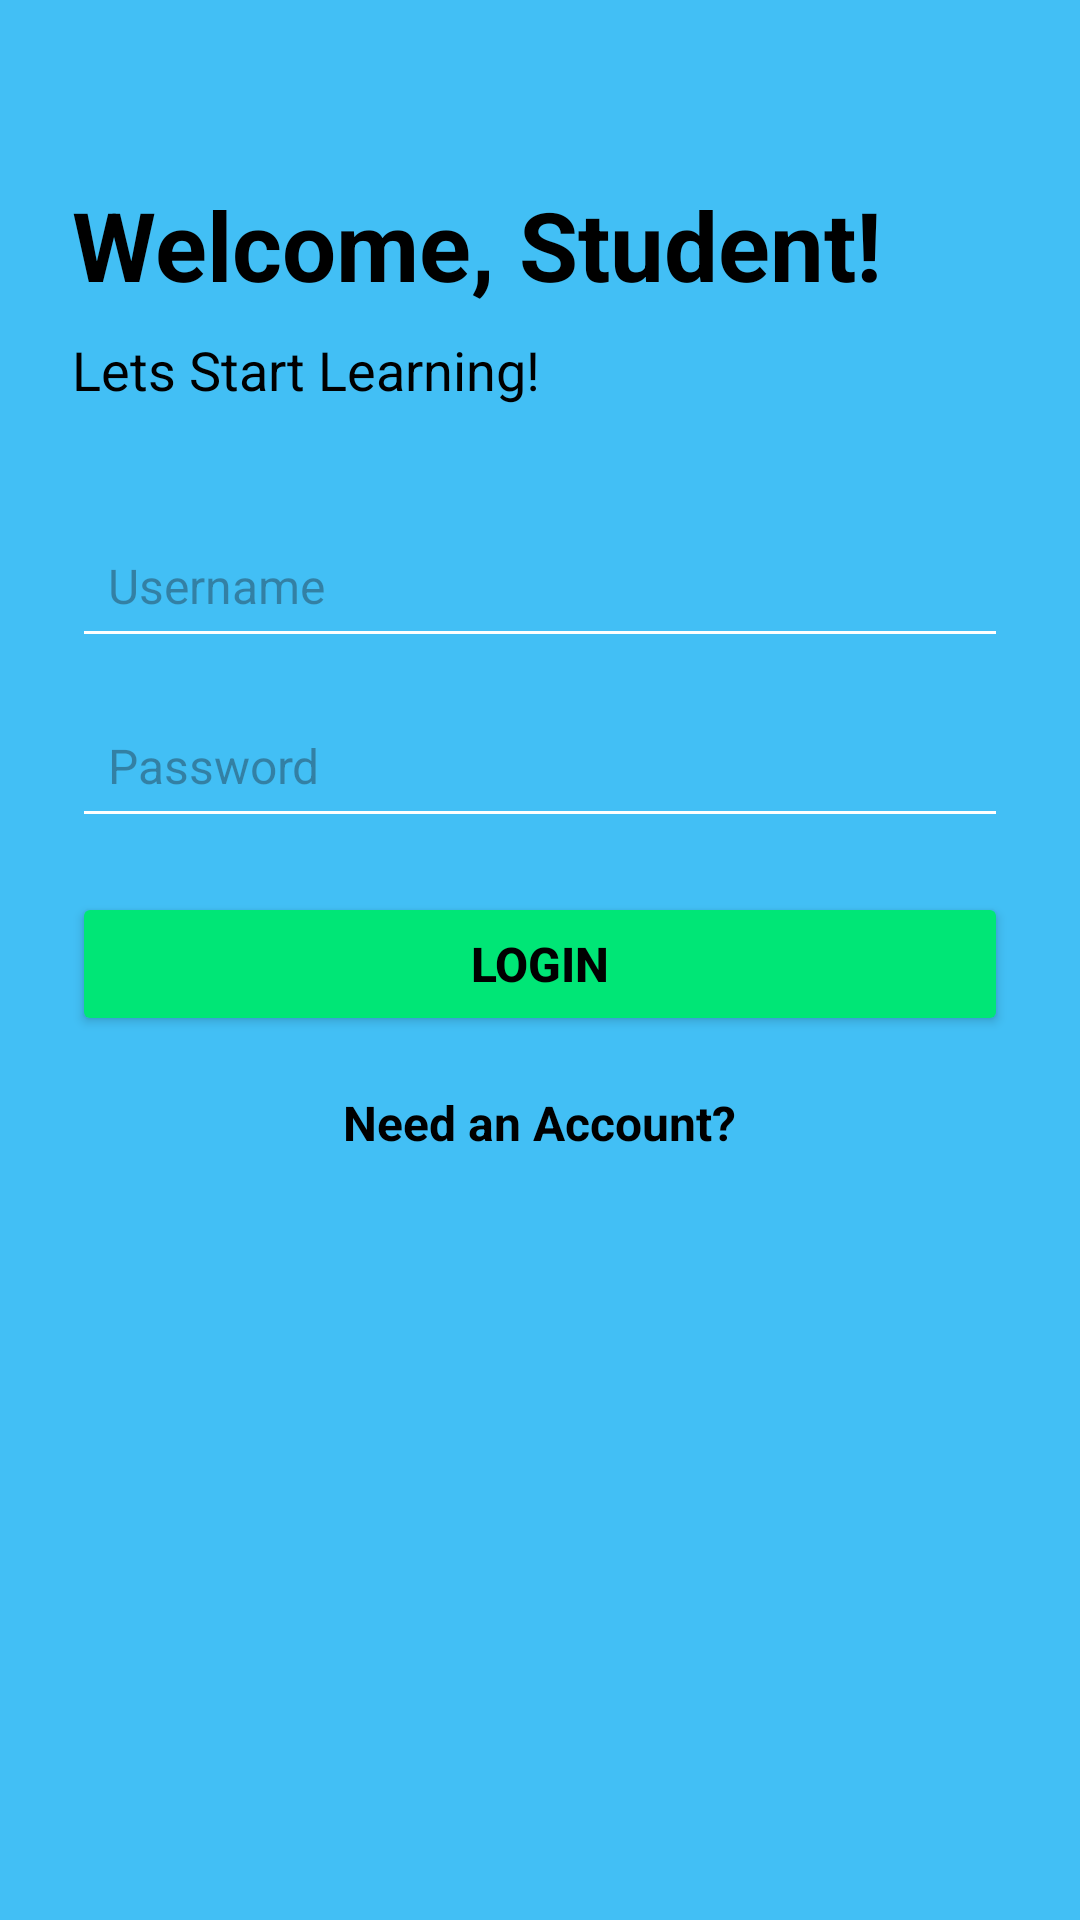

This screen was rendered from an Android layout file. Write that file and the resources it references.
<!-- AndroidManifest.xml: application theme Theme.LLMEnhancedLearningAssistantApp -->
<!-- res/layout/activity_main.xml -->
<?xml version="1.0" encoding="utf-8"?>
<ScrollView xmlns:android="http://schemas.android.com/apk/res/android"
    android:layout_width="match_parent"
    android:layout_height="match_parent"
    android:background="#42BFF5">

    <LinearLayout
        android:layout_width="match_parent"
        android:layout_height="wrap_content"
        android:orientation="vertical"
        android:padding="24dp">

        <TextView
            android:layout_width="wrap_content"
            android:layout_height="wrap_content"
            android:layout_marginTop="36dp"
            android:text="Welcome, Student!"
            android:textColor="@android:color/black"
            android:textSize="32sp"
            android:textStyle="bold" />

        <TextView
            android:layout_width="wrap_content"
            android:layout_height="wrap_content"
            android:layout_marginTop="8dp"
            android:text="Lets Start Learning!"
            android:textColor="@android:color/black"
            android:textSize="18sp" />

        <EditText
            android:id="@+id/etUsername"
            android:layout_width="match_parent"
            android:layout_height="wrap_content"
            android:layout_marginTop="36dp"
            android:backgroundTint="@android:color/white"
            android:hint="Username"
            android:inputType="text"
            android:minHeight="48dp"
            android:padding="12dp"
            android:textSize="16sp" />

        <EditText
            android:id="@+id/etPassword"
            android:layout_width="match_parent"
            android:layout_height="wrap_content"
            android:layout_marginTop="12dp"
            android:backgroundTint="@android:color/white"
            android:hint="Password"
            android:inputType="textPassword"
            android:minHeight="48dp"
            android:padding="12dp"
            android:textSize="16sp" />

        <Button
            android:id="@+id/btnLogin"
            android:layout_width="match_parent"
            android:layout_height="wrap_content"
            android:layout_marginTop="18dp"
            android:backgroundTint="#00E676"
            android:contentDescription="Login"
            android:minHeight="48dp"
            android:text="Login"
            android:textColor="@android:color/black"
            android:textSize="16sp"
            android:textStyle="bold" />

        <TextView
            android:id="@+id/tvCreateAccount"
            android:layout_width="wrap_content"
            android:layout_height="wrap_content"
            android:layout_gravity="center_horizontal"
            android:layout_marginTop="18dp"
            android:clickable="true"
            android:focusable="true"
            android:text="Need an Account?"
            android:textColor="@android:color/black"
            android:textSize="16sp"
            android:textStyle="bold" />
    </LinearLayout>
</ScrollView>
<!-- resources referenced by this layout -->
<resources>
  <style name="Theme.LLMEnhancedLearningAssistantApp" parent="Base.Theme.LLMEnhancedLearningAssistantApp" />
  <style name="Base.Theme.LLMEnhancedLearningAssistantApp" parent="Theme.Material3.DayNight.NoActionBar">
          
          
      </style>
</resources>
